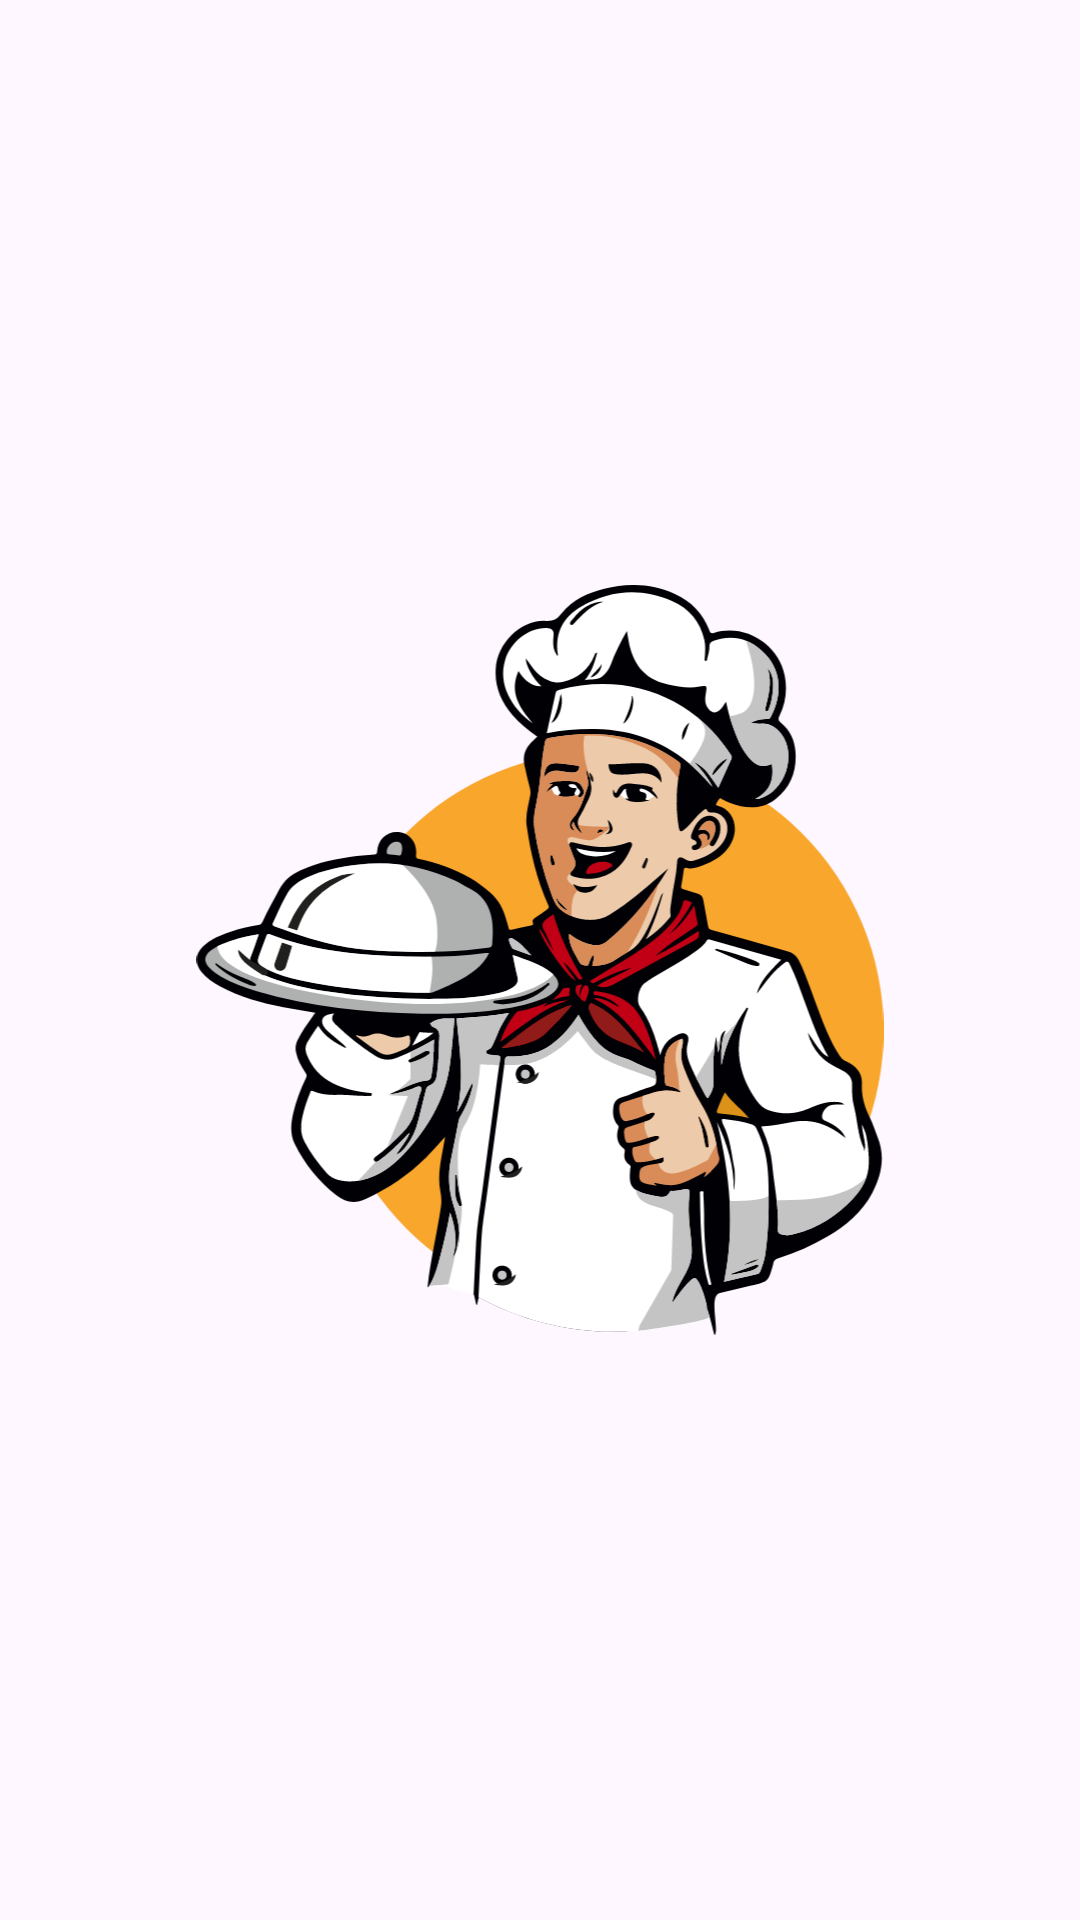

Here is an Android app screen rendered from its layout file. Give the layout XML and the strings, colors and styles it references.
<!-- AndroidManifest.xml: application theme Theme.CookItEase -->
<!-- res/layout/activity_splash.xml -->
<?xml version="1.0" encoding="utf-8"?>
<RelativeLayout xmlns:android="http://schemas.android.com/apk/res/android"
    xmlns:app="http://schemas.android.com/apk/res-auto"
    xmlns:tools="http://schemas.android.com/tools"
    android:layout_width="match_parent"
    android:layout_height="match_parent"
    tools:context=".activity.SplashActivity">

    <ImageView
        android:id="@+id/logo_id"
        android:layout_width="250dp"
        android:layout_height="250dp"
        android:layout_centerInParent="true"
        android:src="@drawable/logo2" />

</RelativeLayout>
<!-- resources referenced by this layout -->
<resources>
  <!-- drawable logo2: vector/xml drawable (drawable, 49352 chars, omitted) -->
  <style name="Theme.CookItEase" parent="Base.Theme.CookItEase" />
  <style name="Base.Theme.CookItEase" parent="Theme.Material3.Light.NoActionBar">
          
          <item name="colorPrimary">@color/primary</item>
          <item name="colorPrimaryVariant">@color/primary</item>
          <item name="colorOnPrimary">@color/accent</item>
          
          <item name="colorSecondary">@color/teal_200</item>
          <item name="colorSecondaryVariant">@color/teal_700</item>
          <item name="colorOnSecondary">@color/black</item>
          
          <item name="android:statusBarColor" tools:targetApi="l">@color/white</item>
          <item name="android:windowLightStatusBar" tools:ignore="NewApi">true</item>
      </style>
  <color name="primary">#F9A62D</color>
  <color name="accent">#F9A62D</color>
  <color name="teal_200">#FF03DAC5</color>
  <color name="teal_700">#FF018786</color>
  <color name="black">#FF000000</color>
  <color name="white">#FFFFFFFF</color>
</resources>
